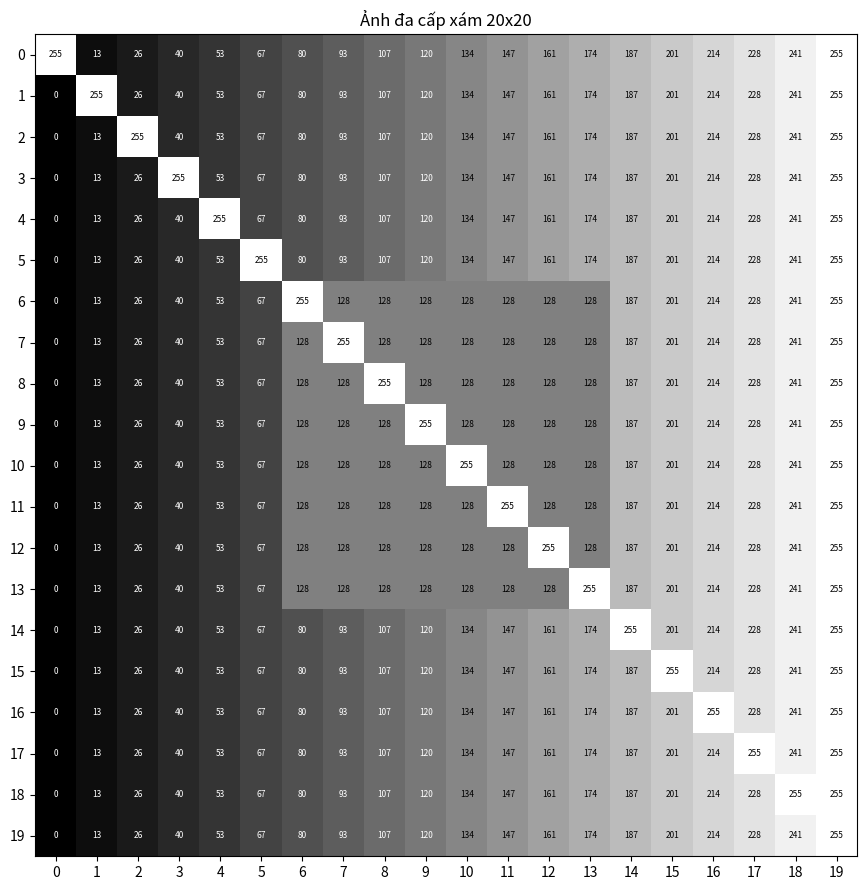

Generate this figure with matplotlib:
"""
Tạo ảnh đa cấp xám 20x20, đọc lại ảnh và in giá trị điểm ảnh
dưới dạng mảng hai chiều (2D) và mảng một chiều (1D).
"""
import numpy as np
from PIL import Image
import matplotlib.pyplot as plt

H, W = 20, 20
TEN_FILE = "anh_xam_20x20.png"

# ---------- 1. Tạo ảnh đa cấp xám ----------
# Nền là dải chuyển màu ngang từ đen (0) sang trắng (255)
anh = np.tile(np.linspace(0, 255, W), (H, 1)).astype(np.uint8)

# Vẽ thêm một hình vuông xám trung bình (128) ở giữa
anh[6:14, 6:14] = 128

# Vẽ một đường chéo trắng (255)
for i in range(H):
    anh[i, i] = 255

Image.fromarray(anh, mode="L").save(TEN_FILE)
print(f"Đã lưu ảnh: {TEN_FILE}")

# ---------- 2. Đọc ảnh ----------
img = Image.open(TEN_FILE).convert("L")   # "L" = ảnh xám 8 bit
mang_2d = np.array(img)
print("Kích thước ảnh (cao x rộng):", mang_2d.shape)

# ---------- 3. In mảng hai chiều ----------
print("\n===== MẢNG HAI CHIỀU (20 x 20) =====")
for hang in mang_2d:
    print(" ".join(f"{p:3d}" for p in hang))

# ---------- 4. In mảng một chiều ----------
mang_1d = mang_2d.flatten()               # duỗi theo từng hàng
print(f"\n===== MẢNG MỘT CHIỀU ({mang_1d.size} phần tử) =====")
np.set_printoptions(threshold=np.inf, linewidth=120)
print(mang_1d)

# ---------- 5. Hiển thị ảnh kèm giá trị điểm ảnh ----------
fig, ax = plt.subplots(figsize=(9, 9))
ax.imshow(mang_2d, cmap="gray", vmin=0, vmax=255)
for r in range(H):
    for c in range(W):
        v = mang_2d[r, c]
        ax.text(c, r, str(v), ha="center", va="center", fontsize=6,
                color="black" if v > 127 else "white")
ax.set_title("Ảnh đa cấp xám 20x20")
ax.set_xticks(range(W))
ax.set_yticks(range(H))
plt.tight_layout()
plt.show()
